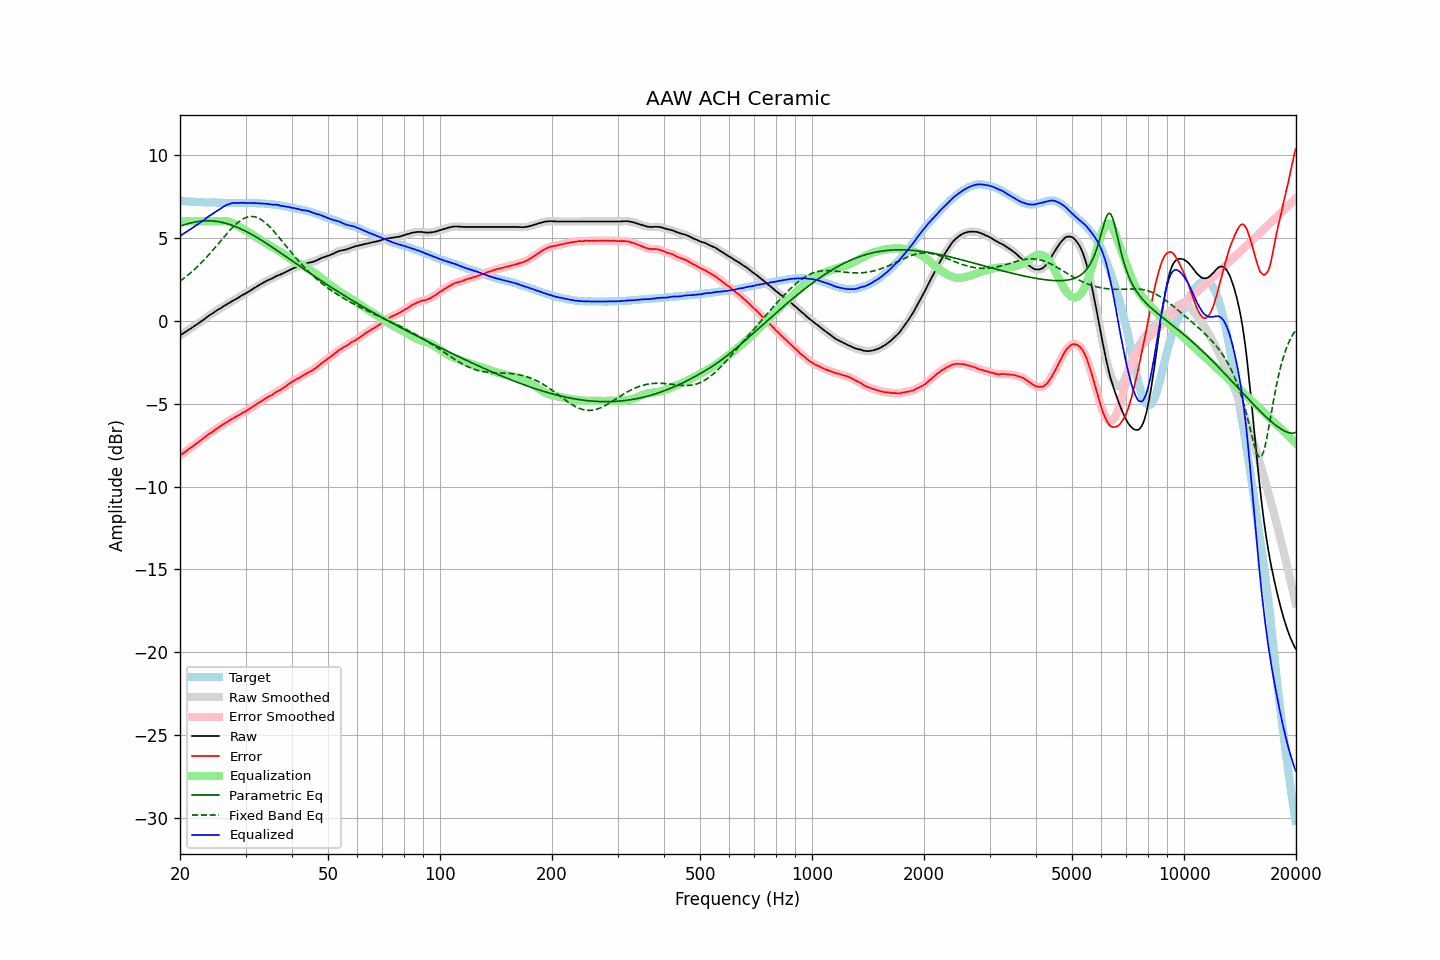

The file beside this chart, header and first rows:
frequency, raw, error, smoothed, error_smoothed, equalization, parametric_eq, fixed_band_eq, equalized_raw, equalized_smoothed, target
20.00, -0.88, -8.14, -0.88, -8.13, 6.00, 5.71, 2.39, 5.12, 5.12, 7.26
20.20, -0.82, -8.06, -0.82, -8.06, 6.00, 5.74, 2.46, 5.18, 5.18, 7.24
20.40, -0.76, -7.99, -0.76, -7.99, 6.00, 5.77, 2.53, 5.24, 5.24, 7.23
20.61, -0.70, -7.93, -0.70, -7.92, 6.00, 5.81, 2.61, 5.30, 5.30, 7.23
20.81, -0.64, -7.84, -0.63, -7.84, 6.00, 5.83, 2.68, 5.36, 5.37, 7.21
21.02, -0.57, -7.76, -0.57, -7.77, 6.00, 5.86, 2.76, 5.43, 5.43, 7.20
21.23, -0.51, -7.69, -0.51, -7.70, 6.00, 5.89, 2.84, 5.49, 5.49, 7.19
21.44, -0.45, -7.64, -0.44, -7.63, 6.00, 5.91, 2.93, 5.55, 5.56, 7.20
21.66, -0.38, -7.56, -0.38, -7.56, 6.00, 5.93, 3.01, 5.62, 5.62, 7.19
21.87, -0.32, -7.49, -0.32, -7.49, 6.00, 5.95, 3.10, 5.68, 5.68, 7.18
22.09, -0.25, -7.41, -0.25, -7.42, 6.00, 5.97, 3.19, 5.75, 5.75, 7.17
22.31, -0.19, -7.35, -0.18, -7.34, 6.00, 5.99, 3.28, 5.81, 5.82, 7.16
22.54, -0.11, -7.26, -0.11, -7.27, 6.00, 6.00, 3.38, 5.89, 5.89, 7.15
22.76, -0.05, -7.21, -0.05, -7.20, 6.00, 6.01, 3.47, 5.95, 5.95, 7.16
22.99, 0.02, -7.13, 0.02, -7.13, 6.00, 6.02, 3.57, 6.02, 6.02, 7.15
23.22, 0.08, -7.06, 0.09, -7.06, 6.00, 6.03, 3.67, 6.08, 6.09, 7.14
23.45, 0.16, -6.98, 0.16, -6.98, 6.00, 6.03, 3.78, 6.16, 6.16, 7.14
23.69, 0.24, -6.90, 0.24, -6.90, 6.00, 6.03, 3.88, 6.24, 6.24, 7.14
23.92, 0.31, -6.83, 0.31, -6.83, 6.00, 6.03, 3.99, 6.31, 6.31, 7.14
24.16, 0.37, -6.77, 0.37, -6.77, 6.00, 6.03, 4.10, 6.37, 6.37, 7.14
24.40, 0.43, -6.72, 0.44, -6.71, 6.00, 6.02, 4.21, 6.43, 6.44, 7.15
24.65, 0.50, -6.65, 0.50, -6.64, 6.00, 6.02, 4.32, 6.50, 6.50, 7.15
24.89, 0.57, -6.56, 0.57, -6.57, 6.00, 6.01, 4.44, 6.57, 6.57, 7.14
25.14, 0.63, -6.49, 0.63, -6.50, 6.00, 5.99, 4.55, 6.63, 6.63, 7.13
25.39, 0.69, -6.43, 0.69, -6.43, 6.00, 5.98, 4.67, 6.69, 6.69, 7.13
25.65, 0.74, -6.37, 0.75, -6.37, 6.00, 5.96, 4.78, 6.75, 6.75, 7.12
25.91, 0.80, -6.31, 0.81, -6.31, 6.01, 5.94, 4.90, 6.81, 6.81, 7.11
26.16, 0.87, -6.25, 0.87, -6.25, 6.01, 5.92, 5.01, 6.88, 6.88, 7.12
26.43, 0.93, -6.18, 0.93, -6.19, 6.01, 5.90, 5.13, 6.94, 6.94, 7.11
26.69, 0.99, -6.12, 0.99, -6.12, 6.00, 5.87, 5.24, 6.99, 6.99, 7.11
26.96, 1.04, -6.07, 1.05, -6.06, 5.98, 5.84, 5.35, 7.03, 7.03, 7.11
27.23, 1.10, -6.00, 1.10, -6.00, 5.96, 5.81, 5.46, 7.06, 7.07, 7.10
27.50, 1.16, -5.94, 1.16, -5.94, 5.93, 5.78, 5.56, 7.09, 7.09, 7.10
27.77, 1.22, -5.88, 1.22, -5.88, 5.89, 5.74, 5.66, 7.11, 7.11, 7.11
28.05, 1.27, -5.83, 1.27, -5.83, 5.84, 5.71, 5.76, 7.11, 7.11, 7.11
28.33, 1.32, -5.78, 1.32, -5.78, 5.79, 5.67, 5.85, 7.11, 7.11, 7.11
28.62, 1.37, -5.73, 1.38, -5.73, 5.73, 5.63, 5.93, 7.10, 7.11, 7.10
28.90, 1.44, -5.67, 1.44, -5.67, 5.67, 5.58, 6.01, 7.12, 7.11, 7.11
29.19, 1.50, -5.61, 1.50, -5.61, 5.61, 5.54, 6.07, 7.12, 7.12, 7.11
29.48, 1.56, -5.55, 1.56, -5.55, 5.56, 5.50, 6.14, 7.12, 7.12, 7.11
29.78, 1.61, -5.50, 1.61, -5.50, 5.50, 5.45, 6.19, 7.12, 7.12, 7.11
30.08, 1.66, -5.46, 1.67, -5.45, 5.45, 5.40, 6.23, 7.11, 7.11, 7.13
30.38, 1.72, -5.39, 1.72, -5.40, 5.39, 5.35, 6.26, 7.11, 7.11, 7.11
30.68, 1.78, -5.33, 1.78, -5.33, 5.33, 5.30, 6.28, 7.11, 7.11, 7.11
30.99, 1.84, -5.27, 1.84, -5.27, 5.27, 5.24, 6.29, 7.11, 7.11, 7.11
31.30, 1.90, -5.21, 1.90, -5.21, 5.21, 5.19, 6.29, 7.11, 7.11, 7.11
31.61, 1.96, -5.15, 1.96, -5.14, 5.14, 5.13, 6.28, 7.10, 7.10, 7.11
31.93, 2.02, -5.07, 2.02, -5.08, 5.08, 5.08, 6.26, 7.10, 7.10, 7.10
32.24, 2.08, -5.01, 2.08, -5.01, 5.01, 5.02, 6.23, 7.09, 7.09, 7.09
32.57, 2.14, -4.94, 2.14, -4.94, 4.95, 4.96, 6.19, 7.09, 7.09, 7.08
32.89, 2.19, -4.89, 2.20, -4.88, 4.88, 4.90, 6.13, 7.08, 7.08, 7.08
33.22, 2.25, -4.82, 2.25, -4.82, 4.82, 4.84, 6.07, 7.07, 7.07, 7.08
33.55, 2.31, -4.76, 2.31, -4.76, 4.76, 4.78, 6.00, 7.07, 7.07, 7.07
33.89, 2.36, -4.70, 2.36, -4.70, 4.70, 4.72, 5.92, 7.07, 7.07, 7.06
34.23, 2.41, -4.64, 2.41, -4.64, 4.65, 4.66, 5.84, 7.06, 7.06, 7.05
34.57, 2.46, -4.58, 2.46, -4.59, 4.59, 4.59, 5.75, 7.05, 7.05, 7.05
34.92, 2.50, -4.53, 2.50, -4.54, 4.53, 4.53, 5.65, 7.03, 7.03, 7.03
35.27, 2.54, -4.50, 2.55, -4.48, 4.47, 4.46, 5.55, 7.01, 7.02, 7.04
35.62, 2.59, -4.41, 2.60, -4.42, 4.41, 4.40, 5.44, 7.01, 7.01, 7.01
35.97, 2.65, -4.35, 2.65, -4.35, 4.36, 4.33, 5.33, 7.01, 7.01, 7.00
... 635 more rows
